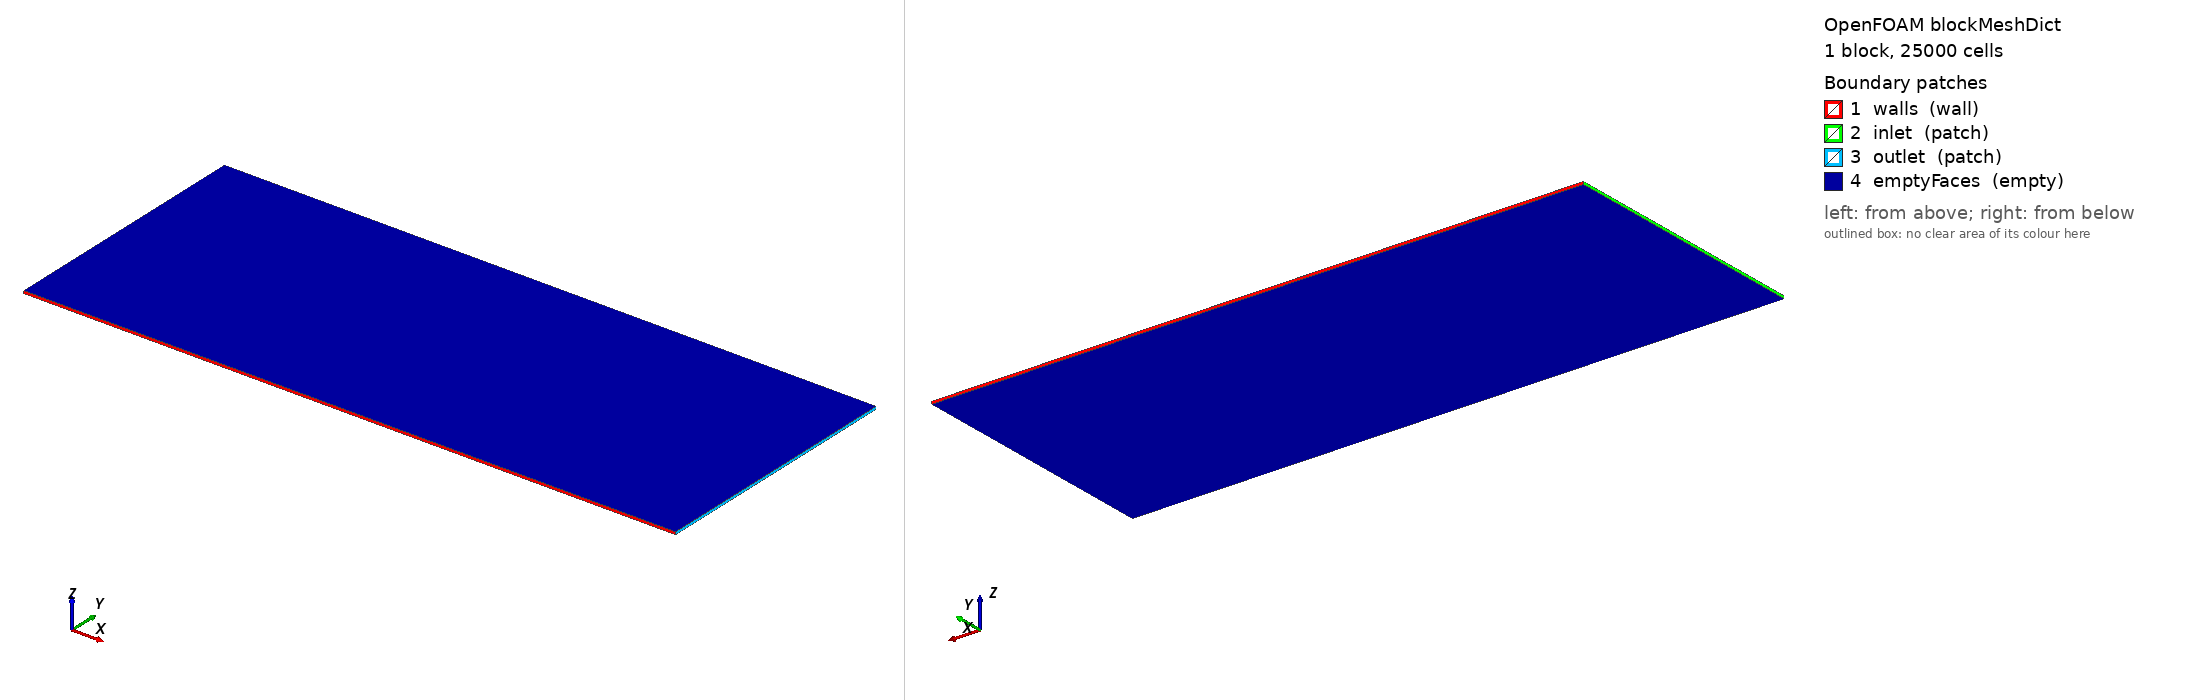

OpenFOAM case: the mesh blockMesh builds from blockMeshDict, 1 block(s), 25000 cells. Boundary patches (legend numbers): 1 walls (wall), 2 inlet (patch), 3 outlet (patch), 4 emptyFaces (empty). Left view from above one corner, right view from below the opposite corner. Boundary conditions: 1 field file(s) under 0/; 0 of 4 drawn patches have an entry in a shipped field file.

=== system/blockMeshDict ===
/*--------------------------------*- C++ -*----------------------------------*\
| =========                 |                                                 |
| \\      /  F ield         | OpenFOAM: The Open Source CFD Toolbox           |
|  \\    /   O peration     | Version:  v7                                    |
|   \\  /    A nd           | Website:  www.openfoam.org                      |
|    \\/     M anipulation  |                                                 |
\*---------------------------------------------------------------------------*/
FoamFile
{
    version     2.0;
    format      ascii;
    class       dictionary;
    object      blockMeshDict;
}
// * * * * * * * * * * * * * * * * * * * * * * * * * * * * * * * * * * * * * //

// Mesh parameters
// Length (x): 0.002 m, Width (y): 0.0014055555555555555 m, Thickness (z): 1e-05 m
// Cells: 360 x 253 x 1
// Cell size: dx = 0.000006 m, dy = 0.000006 m

scale   1;
W 0.001;
L 0.0025;

vertices
(
    (0.0 0.0 0.0)    // vertex 0: origin bottom
    ($L 0.0 0.0)    // vertex 1: +x bottom  
    ($L $W 0.0)    // vertex 2: +x+y bottom
    (0.0 $W 0.0)    // vertex 3: +y bottom
    (0.0 0.0 1e-05)    // vertex 4: origin top
    ($L 0.0 1e-05)    // vertex 5: +x top
    ($L $W 1e-05)    // vertex 6: +x+y top  
    (0.0 $W 1e-05)    // vertex 7: +y top
);

blocks
(
    hex (0 1 2 3 4 5 6 7) (250 100 1) simpleGrading (1 1 1)
);

edges
(
);

boundary
(
    walls
    {
        type wall;
        faces
        (
            (3 7 6 2)
            (1 5 4 0)
        );
    }
    inlet
    {
        type patch;
        faces
        (
            (0 4 7 3)
        );
    }
    outlet
    {
        type patch;
        faces
        (
            (2 6 5 1)
        );
    }
    emptyFaces
    {
        type empty;
        faces
        (
            (0 3 2 1)
            (4 5 6 7)
        );
    }
);

mergePatchPairs
(
);

// ************************************************************************* //


=== system/controlDict ===
/*--------------------------------*- C++ -*----------------------------------*\
| =========                 |                                                 |
| \\      /  F ield         | OpenFOAM: The Open Source CFD Toolbox           |
|  \\    /   O peration     | Version:  plus                                  |
|   \\  /    A nd           | Web:      www.OpenFOAM.com                      |
|    \\/     M anipulation  |                                                 |
\*---------------------------------------------------------------------------*/
FoamFile
{
    version     2.0;
    format      ascii;
    class       dictionary;
    location    "system";
    object      controlDict;
}
// * * * * * * * * * * * * * * * * * * * * * * * * * * * * * * * * * * * * * //

application     elasticHBPF_noepss;
// application     elasticHBPF;

startFrom       latestTime;

startTime       0;

stopAt          endTime; //writeNow; //endTime;

endTime         5.0;

deltaT          1e-6;

writeControl    adjustableRunTime;

writeInterval   2e-1;

purgeWrite      0;

writeFormat     ascii;

writePrecision  10;

writeCompression uncompressed;

timeFormat      general;

timePrecision   10;

runTimeModifiable yes;

adjustTimeStep  yes;

maxCo           0.15;
maxDeltaT       1e-2;


// ************************************************************************* //


Also in the case, not shown: 0/epss (143171 bytes, source omitted).
